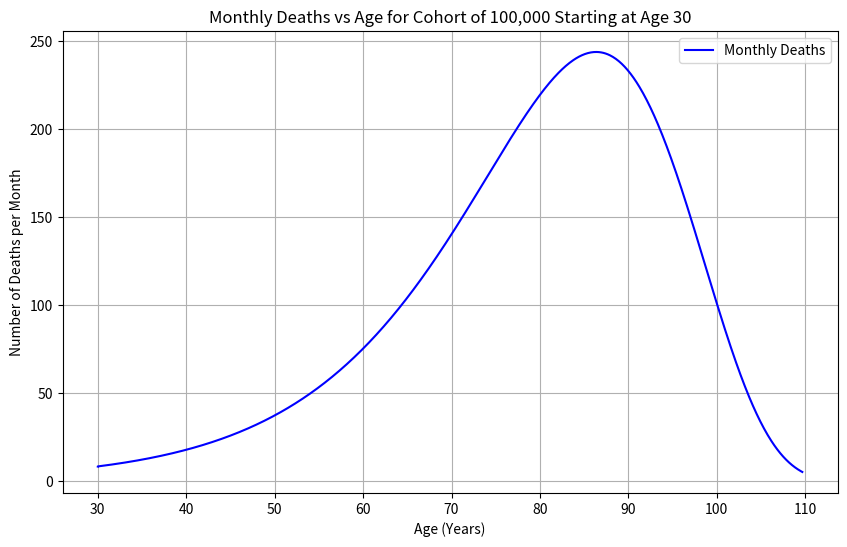

Reproduce this figure in Python.
import matplotlib.pyplot as plt
import numpy as np

# Parameters
initial_population = 100000
mu_0_annual = 0.001  # Annual mortality at age 30
k = np.log(1.08)  # 8% annual increase
max_months = 1200  # 100 years (age 30 to 130)

# Initialize arrays
population = [initial_population]
deaths = []
ages = [30.0]

# Simulate until cohort is nearly depleted
t = 0
while t < max_months and population[-1] >= 100:
    # Age in years
    age = 30 + t / 12
    # Annual mortality rate
    mu_annual = mu_0_annual * np.exp(k * (age - 30))
    # Monthly mortality rate
    mu_monthly = 1 - (1 - mu_annual)**(1/12)
    # Deaths
    deaths_t = population[-1] * mu_monthly
    deaths.append(deaths_t)
    # Update population
    population.append(population[-1] - deaths_t)
    ages.append(age)
    t += 1

# Create the plot
plt.figure(figsize=(10, 6))
plt.plot(ages[:-1], deaths, 'b-', label='Monthly Deaths')
plt.title('Monthly Deaths vs Age for Cohort of 100,000 Starting at Age 30')
plt.xlabel('Age (Years)')
plt.ylabel('Number of Deaths per Month')
plt.grid(True)
plt.legend()
plt.xticks(np.arange(30, max(ages) + 1, 10))
# show it
plt.show()
# Save the plot
# plt.savefig('mortality_vs_age_plot.png')
plt.close()
